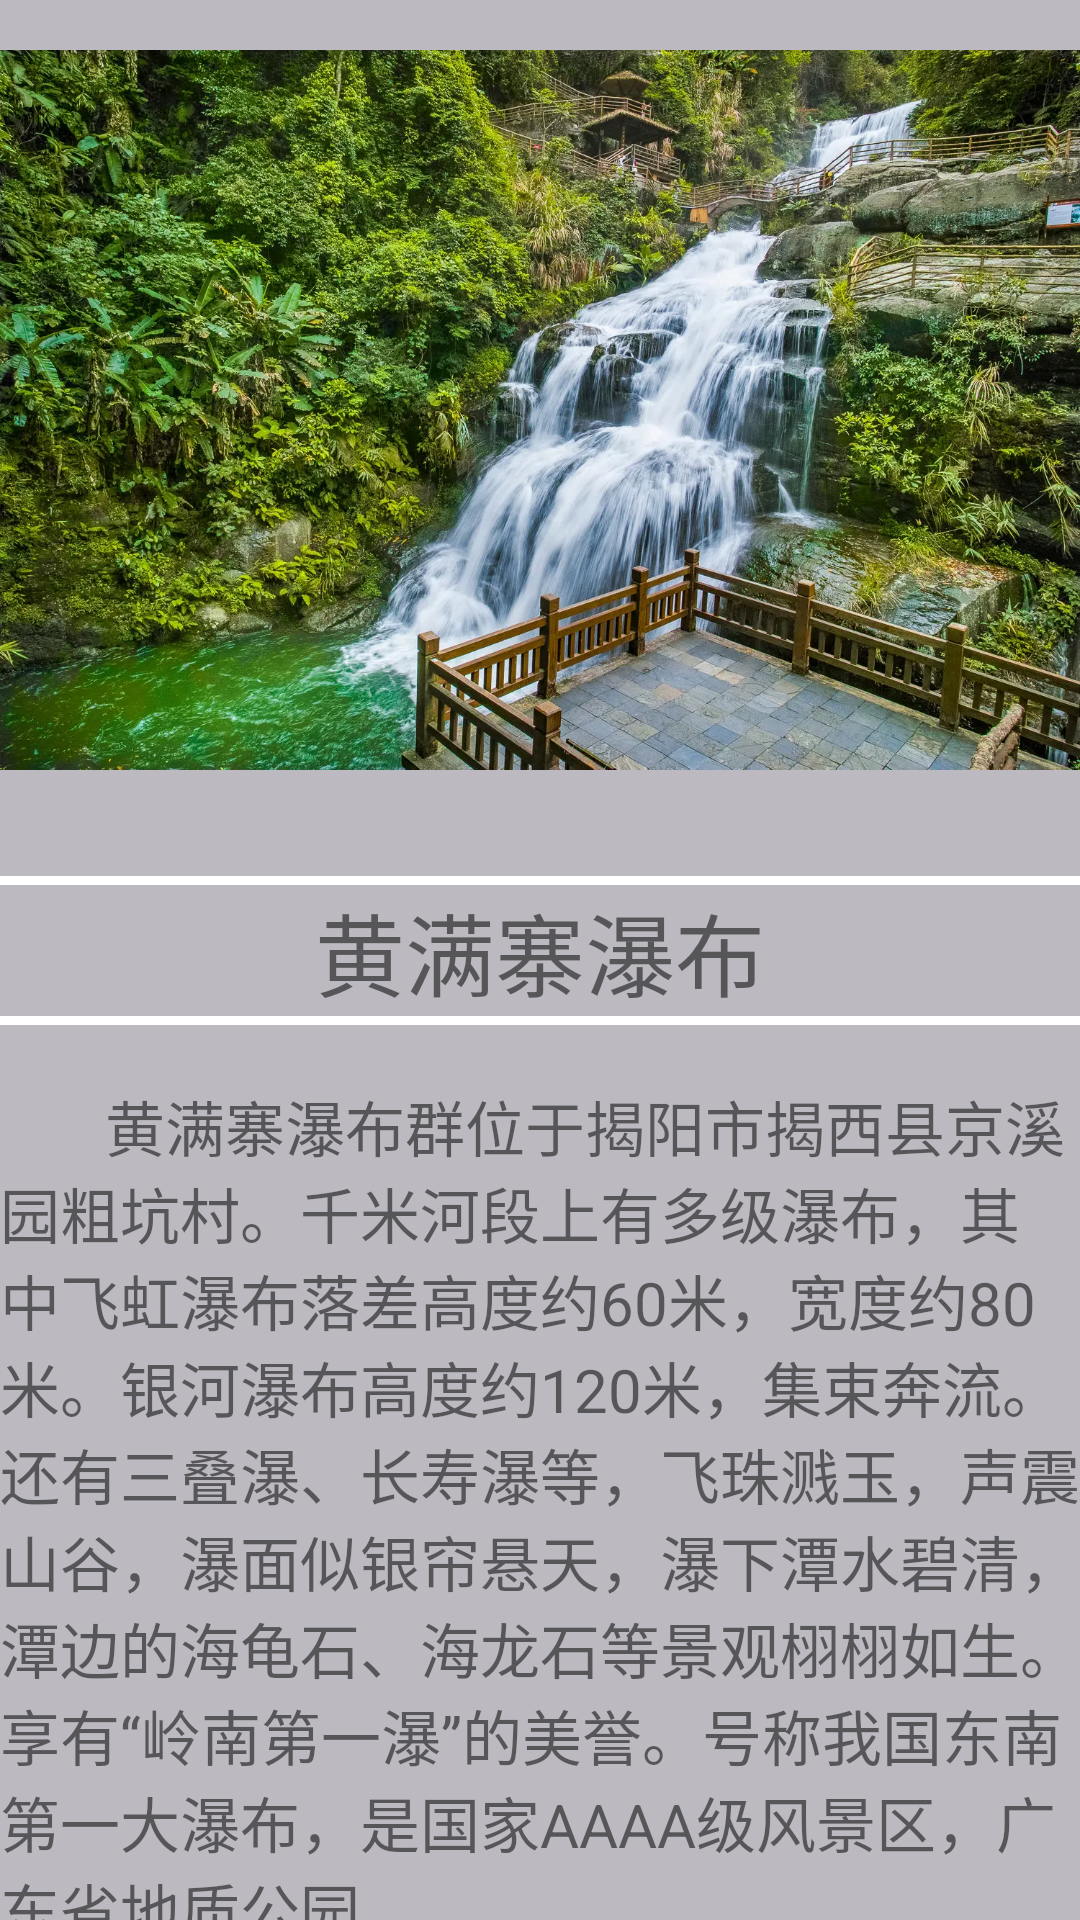

Write the Android layout XML for this screen, with the resource values it uses.
<!-- AndroidManifest.xml: application theme Theme.Zuoye -->
<!-- res/layout/activity_second.xml -->
<?xml version="1.0" encoding="utf-8"?>

<LinearLayout xmlns:android="http://schemas.android.com/apk/res/android"
    android:layout_width="match_parent"
    android:layout_height="match_parent"
    android:orientation="vertical"
    android:background="@color/hui">


    <ImageView
        android:layout_width="match_parent"
        android:layout_height="273dp"
        android:src="@drawable/huangmanzhai" />

    <TextView
        android:layout_width="match_parent"
        android:layout_height="wrap_content" />

    <View
        android:layout_width="match_parent"
        android:layout_height="3dp"
        android:background="@color/white"/>
    <TextView
        android:layout_width="wrap_content"
        android:layout_height="wrap_content"
        android:text="黄满寨瀑布"
        android:textSize="30dp"
        android:layout_gravity="center" />

    <View
        android:layout_width="match_parent"
        android:layout_height="3dp"
        android:background="@color/white"/>

    <TextView
        android:layout_width="match_parent"
        android:layout_height="wrap_content" />

    <TextView
        android:layout_width="wrap_content"
        android:layout_height="wrap_content"
        android:text="       黄满寨瀑布群位于揭阳市揭西县京溪园粗坑村。千米河段上有多级瀑布，其中飞虹瀑布落差高度约60米，宽度约80米。银河瀑布高度约120米，集束奔流。还有三叠瀑、长寿瀑等，飞珠溅玉，声震山谷，瀑面似银帘悬天，瀑下潭水碧清，潭边的海龟石、海龙石等景观栩栩如生。享有“岭南第一瀑”的美誉。号称我国东南第一大瀑布，是国家AAAA级风景区，广东省地质公园。"
        android:textSize="20dp" />



</LinearLayout>
<!-- resources referenced by this layout -->
<resources>
  <color name="hui">#BCB9C0</color>
  <color name="white">#FFFFFFFF</color>
  <!-- drawable huangmanzhai: webp bitmap (drawable, 448066 bytes) -->
  <style name="Theme.Zuoye" parent="Theme.MaterialComponents.DayNight.DarkActionBar.Bridge">
          
          <item name="colorPrimary">@color/purple_500</item>
          <item name="colorPrimaryVariant">@color/purple_700</item>
          <item name="colorOnPrimary">@color/white</item>
          
          <item name="colorSecondary">@color/teal_200</item>
          <item name="colorSecondaryVariant">@color/teal_700</item>
          <item name="colorOnSecondary">@color/black</item>
          
          <item name="android:statusBarColor">?attr/colorPrimaryVariant</item>
          
      </style>
  <color name="purple_500">#FF6200EE</color>
  <color name="purple_700">#FF3700B3</color>
  <color name="teal_200">#FF03DAC5</color>
  <color name="teal_700">#FF018786</color>
  <color name="black">#FF000000</color>
</resources>
